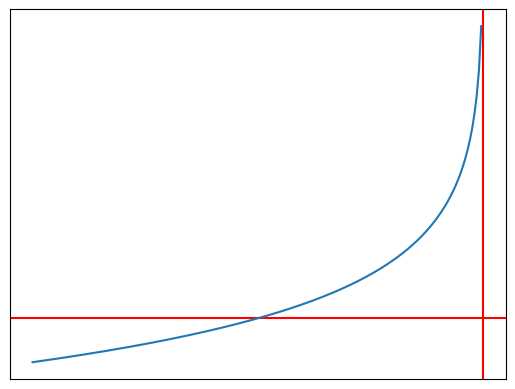

Source code (Python):

from matplotlib import pyplot as plt
import numpy as np


def f(x):
    return -np.log(-x)


data_x = np.arange(-2, 0, 0.01)
data_y = f(data_x)


fig, subplots = plt.subplots()

subplots.axvline(x=0, color='r')
subplots.axhline(y=0, color='r')
subplots.plot(data_x, data_y)
subplots.set_xticks([])
subplots.set_yticks([])

plt.show()
